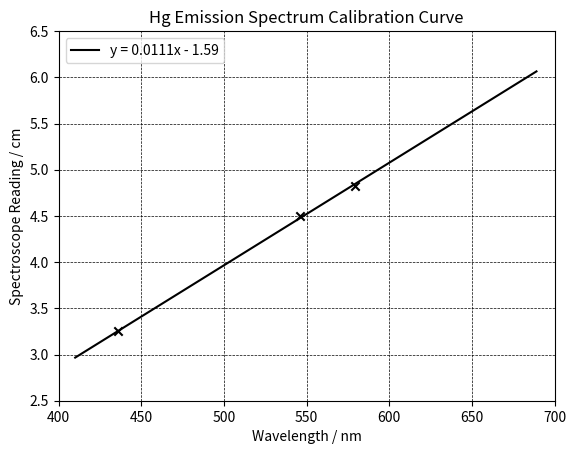

Write Python code to recreate this figure.
from numpy import arange, unique, poly1d, polyfit
import matplotlib.pyplot as plt

x = [436, 546, 579]
y = [3.25, 4.5, 4.825]

m, c = polyfit(x, y, 1)
xe = arange(410, 690)
ye = m * xe + c

plt.plot(unique(xe), poly1d(polyfit(xe, ye, 1))(unique(xe)), color='black', label='y = {}x - {}'.format(round(m, 4),round(-c, 2)))
plt.scatter([436, 546, 579], [3.25, 4.5, 4.825], marker='x', color='black')
plt.xlabel("Wavelength / nm")
plt.ylabel("Spectroscope Reading / cm")
plt.grid(color='black', linestyle='--', linewidth=0.5)
plt.ylim(2.5, 6.5)
plt.xlim(400, 700)
plt.title("Hg Emission Spectrum Calibration Curve")
plt.legend(loc='upper left')
 
plt.savefig('Calibration.png', dpi = 1000)
plt.close()
plt.show() # Place this before the above two lines to see the graph
